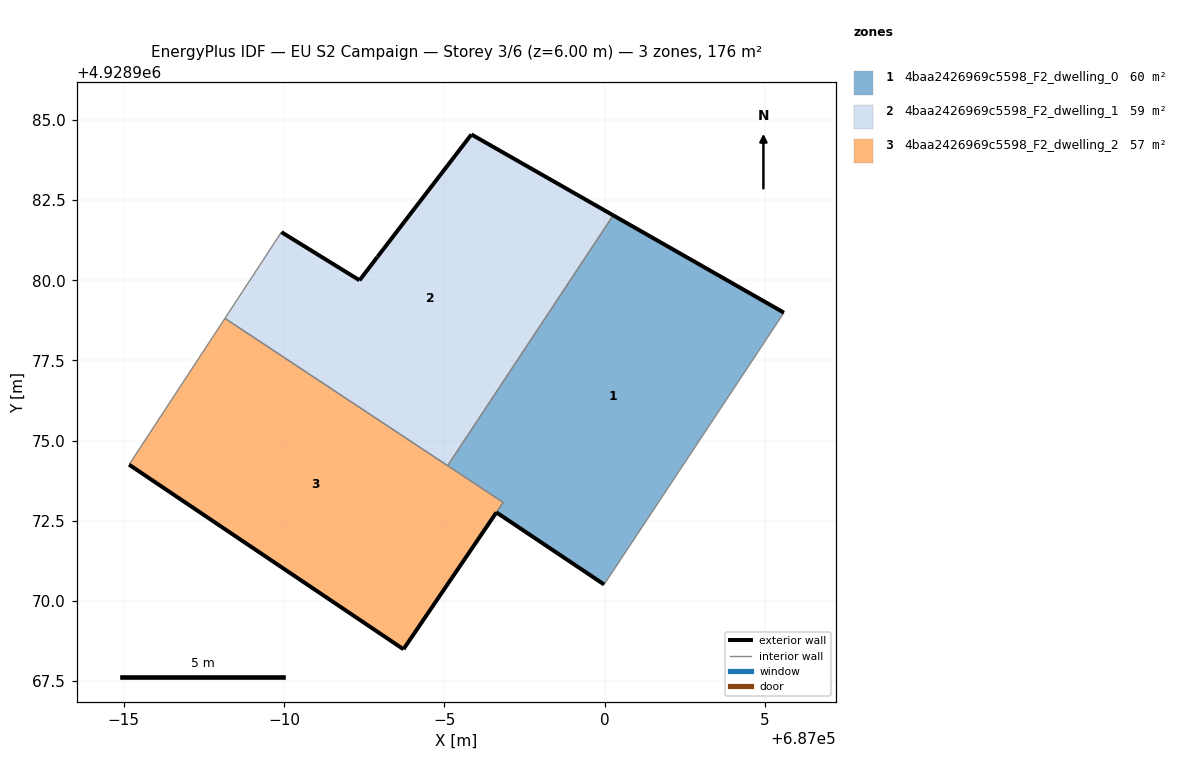
=== STOREY PLAN SPEC (per zone: floor XY polygon, exterior-wall plan segments, windows/doors) ===
zone 1: 4baa2426969c5598_F2_dwelling_0  (60.1 m²)
  floor: (686999.99, 4928970.51) (687005.60, 4928978.99) (687000.27, 4928982.03) (686995.11, 4928974.22) (686996.84, 4928973.07) (686996.63, 4928972.76)
  exterior wall: (687000.27, 4928982.03) – (687005.60, 4928978.99)  [6.1 m]
  exterior wall: (686999.99, 4928970.51) – (686996.63, 4928972.76)  [4.0 m]
  interior walls: 4
zone 2: 4baa2426969c5598_F2_dwelling_1  (58.5 m²)
  floor: (686995.11, 4928974.22) (687000.27, 4928982.03) (686995.85, 4928984.55) (686992.93, 4928980.75) (686992.91, 4928980.72) (686992.36, 4928980.00) (686989.92, 4928981.50) (686988.16, 4928978.81)
  exterior wall: (686995.85, 4928984.55) – (687000.27, 4928982.03)  [5.1 m]
  exterior wall: (686989.92, 4928981.50) – (686992.36, 4928980.00)  [2.9 m]
  exterior wall: (686992.36, 4928980.00) – (686992.91, 4928980.72)  [0.9 m]
  exterior wall: (686992.91, 4928980.72) – (686992.93, 4928980.75)  [0.0 m]
  exterior wall: (686992.93, 4928980.75) – (686995.85, 4928984.55)  [4.8 m]
  interior walls: 3
zone 3: 4baa2426969c5598_F2_dwelling_2  (57.0 m²)
  floor: (686996.84, 4928973.07) (686993.73, 4928968.49) (686985.17, 4928974.25) (686988.16, 4928978.81)
  exterior wall: (686993.73, 4928968.49) – (686985.17, 4928974.25)  [10.3 m]
  exterior wall: (686996.63, 4928972.76) – (686993.73, 4928968.49)  [5.2 m]
  interior walls: 4

=== DERIVED (storey summary) ===
Building: EU S2 Campaign
Storey: 3 of 6  (floor level z = 6.00 m)
Storey gross floor area: 175.6 m²
Zones on this storey: 3
  - 4baa2426969c5598_F2_dwelling_0: floor 60.1 m²; exterior wall 10.2 m (30.5 m²); WWR 0.0%
  - 4baa2426969c5598_F2_dwelling_1: floor 58.5 m²; exterior wall 13.7 m (41.1 m²); WWR 0.0%
  - 4baa2426969c5598_F2_dwelling_2: floor 57.0 m²; exterior wall 15.5 m (46.4 m²); WWR 0.0%
Zone adjacency (shared interzone walls):
  - 4baa2426969c5598_F2_dwelling_0 ↔ 4baa2426969c5598_F2_dwelling_1
  - 4baa2426969c5598_F2_dwelling_0 ↔ 4baa2426969c5598_F2_dwelling_2
  - 4baa2426969c5598_F2_dwelling_1 ↔ 4baa2426969c5598_F2_dwelling_2